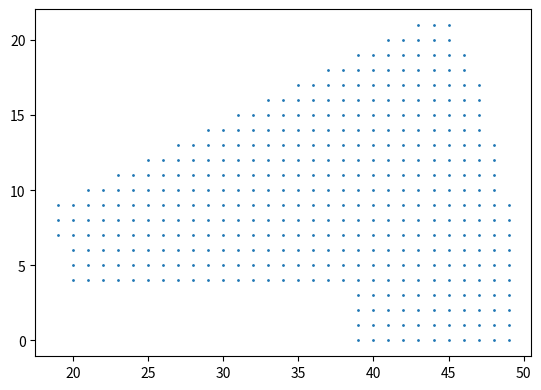

Recreate this plot in Python.
# -*- coding: utf-8 -*-
"""
Created on Fri Jan  6 18:35:44 2023

[redacted]
"""

import matplotlib.pyplot as plt
import numpy as np
x=np.linspace(0,50,51)
y=np.linspace(0, 50,51)
Y,X=np.meshgrid(x,y)

a=X**2+Y**2

# print('this line is a')  /  print(a)





'''
print(a[1,2])
print(bool(a[1,2]<2500))
print(int(a[1,9]))

print(type(a))
t=a[10]
print(t)
'''


'''
this is the first part
'''

#very important
[rows,cols]=a.shape
# print(rows,cols)

possible_i=[]
possible_j=[]


#loop
for i in range(rows):
    for j in range(cols):
#logical althoroty
        if 400<a[i,j]<2500:
            #print(i,j)
            possible_i.append(i)
            possible_j.append(j)
#print(possible_i)
#print(possible_j)
possible_point=np.array([possible_i,possible_j])
#  print(possible_point)



'''
this is the second part
'''



[rows,cols]=possible_point.shape
# print(rows,cols)

possible_i=[]
possible_j=[]

for i in range(cols):
    if possible_point[1,i]<0.5*possible_point[0,i]:
        possible_i.append(possible_point[0,i])
        possible_j.append(possible_point[1,i])
        
print('\t this the second part parameter')        
print(possible_i) 
print(possible_j)
        
'''
for possilbe_point
the element in the first row (row no.0) is the x-coordinate of the point
the element in the second row (row no.1) is the y-coordinate of the point
'''
possible_point=np.array([possible_i,possible_j])
print('\t this is the second part possible_point ')
print(possible_point)
print('\t the second part possible_point is over')


'''
this is the third part
'''


[rows,cols]=possible_point.shape
print(rows,cols)
possible_i=[]
possible_j=[]



'''
#have some problems here
for i in range(cols):
    if possible_point[0,i]<=38 and possible_point[1,i]<3 :
# remove the point in if from the x,y of the possible point
                   possible_i.delete(possible_point[0,i])
                   possible_j.delete(possible_point[1,i])
                   print(possible_point[0,i],possible_point[1,i])
'''   


           
for i in range(cols):
    if not possible_point[0,i]<=38 or possible_point[1,i]>3 :
# remove the point in if from the x,y of the possible point
                   possible_i.append(possible_point[0,i])
                   possible_j.append(possible_point[1,i])
                   



possible_point=np.array([possible_i,possible_j])
print('\t this is the third part possible_point ')
print(possible_point)
print('\t the third (maybe final) part possible_point is over')

[rows,cols]=possible_point.shape
print(rows,cols)







#let's plot

x=np.array([possible_i])
y=np.array([possible_j])
plt.scatter(x, y,s=1)

#asis equal

plt.gca().set_aspect(1)

plt.show()
       







